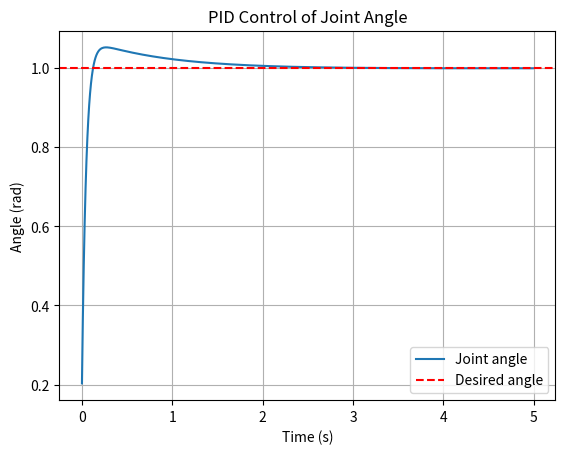

Recreate this plot in Python.
import numpy as np
import matplotlib.pyplot as plt

# state
theta = 0.0
omega = 0.0

# desired
thetaDesired = 1.0

# PID gains
# want very fast rise times (P), small controlled overshoot (D), almost no oscillations (D), no steady-state error (I
# in real hardware, make sure Kp and Ki isn't too aggressive
Kp = 30.0 #increase until response is fast but stable 
Ki = 10.0 #increase to remove steady-state error (when the joint doesn't quite reach the target, there's a little bit left)
Kd = 20.0 #increase to reduce oscillation

#errors
integral_error = 0.0
prev_error = 0.0

thetaLog = []
timeLog = []

# parameters
dt = 0.01 # time per frame
T = 5.0 # simulation time
steps = int(T / dt) #number of frames

# Joint parameters
b = 0.2           

# run simulation
for i in range(steps):
    error = thetaDesired - theta
    integral_error += error*dt
    derivative_error = (error - prev_error)/dt

    u = (Kp*error + Ki*integral_error + Kd*derivative_error)

    omega += (u - b*omega) * dt
    theta += omega * dt

    prev_error = error

    thetaLog.append(theta)
    timeLog.append(i * dt)

# plot
plt.plot(timeLog, thetaLog, label="Joint angle")
plt.axhline(thetaDesired, color="r", linestyle="--", label="Desired angle")
plt.xlabel("Time (s)")
plt.ylabel("Angle (rad)")
plt.title("PID Control of Joint Angle")
plt.legend()
plt.grid()
plt.show()
